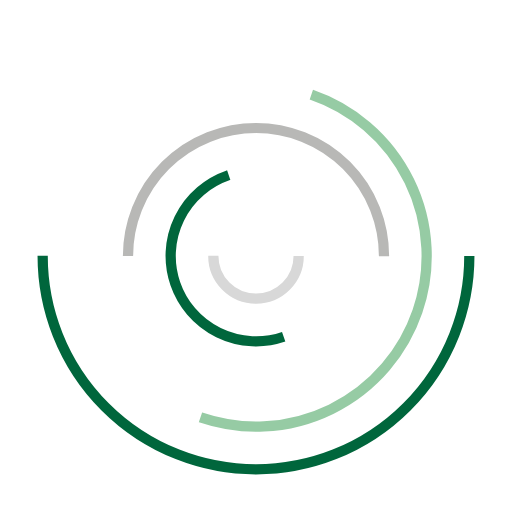
t = 0.00 s
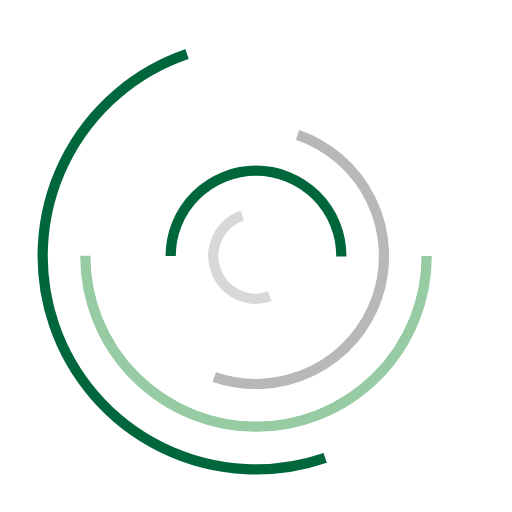
t = 0.20 s
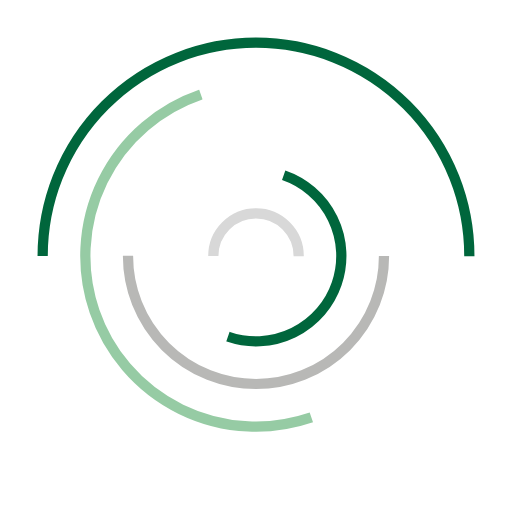
t = 0.40 s
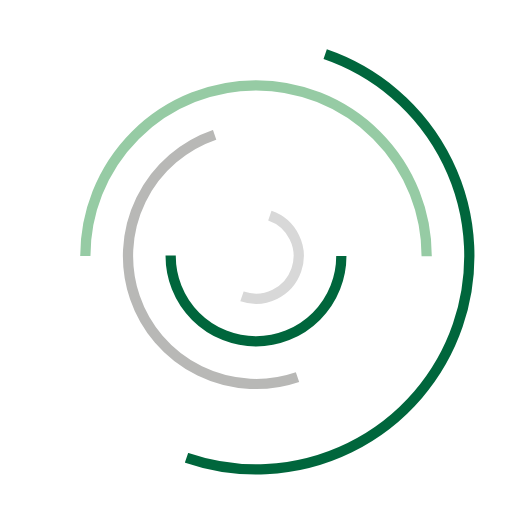
t = 0.60 s

The animated SVG that drew these frames (rendered in a browser with its animation timeline set to each time). Animation: 5 SMIL elements (animateTransform=5); one cycle of 0.80 s, repeats indefinitely.

<svg class="lds-curve-bars" width="200px"  height="200px"  xmlns="http://www.w3.org/2000/svg" xmlns:xlink="http://www.w3.org/1999/xlink" viewBox="0 0 100 100" preserveAspectRatio="xMidYMid" style="background: none;"><g transform="translate(50,50)"><circle cx="0" cy="0" r="8.333333333333334" fill="none" stroke="#d8d8d8" stroke-width="2" stroke-dasharray="26.179938779914945 26.179938779914945" transform="rotate(270.631)">
<animateTransform attributeName="transform" type="rotate" values="0 0 0;360 0 0" times="0;1" dur="0.8s" calcMode="spline" keySplines="0.2 0 0.8 1" begin="0" repeatCount="indefinite"></animateTransform>
</circle><circle cx="0" cy="0" r="16.666666666666668" fill="none" stroke="#00663c" stroke-width="2" stroke-dasharray="52.35987755982989 52.35987755982989" transform="rotate(355.543)">
<animateTransform attributeName="transform" type="rotate" values="0 0 0;360 0 0" times="0;1" dur="0.8s" calcMode="spline" keySplines="0.2 0 0.8 1" begin="-0.2" repeatCount="indefinite"></animateTransform>
</circle><circle cx="0" cy="0" r="25" fill="none" stroke="#b8b8b6" stroke-width="2" stroke-dasharray="78.53981633974483 78.53981633974483" transform="rotate(54.1974)">
<animateTransform attributeName="transform" type="rotate" values="0 0 0;360 0 0" times="0;1" dur="0.8s" calcMode="spline" keySplines="0.2 0 0.8 1" begin="-0.4" repeatCount="indefinite"></animateTransform>
</circle><circle cx="0" cy="0" r="33.333333333333336" fill="none" stroke="#96cba4" stroke-width="2" stroke-dasharray="104.71975511965978 104.71975511965978" transform="rotate(160.285)">
<animateTransform attributeName="transform" type="rotate" values="0 0 0;360 0 0" times="0;1" dur="0.8s" calcMode="spline" keySplines="0.2 0 0.8 1" begin="-0.6" repeatCount="indefinite"></animateTransform>
</circle><circle cx="0" cy="0" r="41.666666666666664" fill="none" stroke="#00663c" stroke-width="2" stroke-dasharray="130.89969389957471 130.89969389957471" transform="rotate(270.631)">
<animateTransform attributeName="transform" type="rotate" values="0 0 0;360 0 0" times="0;1" dur="0.8s" calcMode="spline" keySplines="0.2 0 0.8 1" begin="-0.8" repeatCount="indefinite"></animateTransform>
</circle></g></svg>
